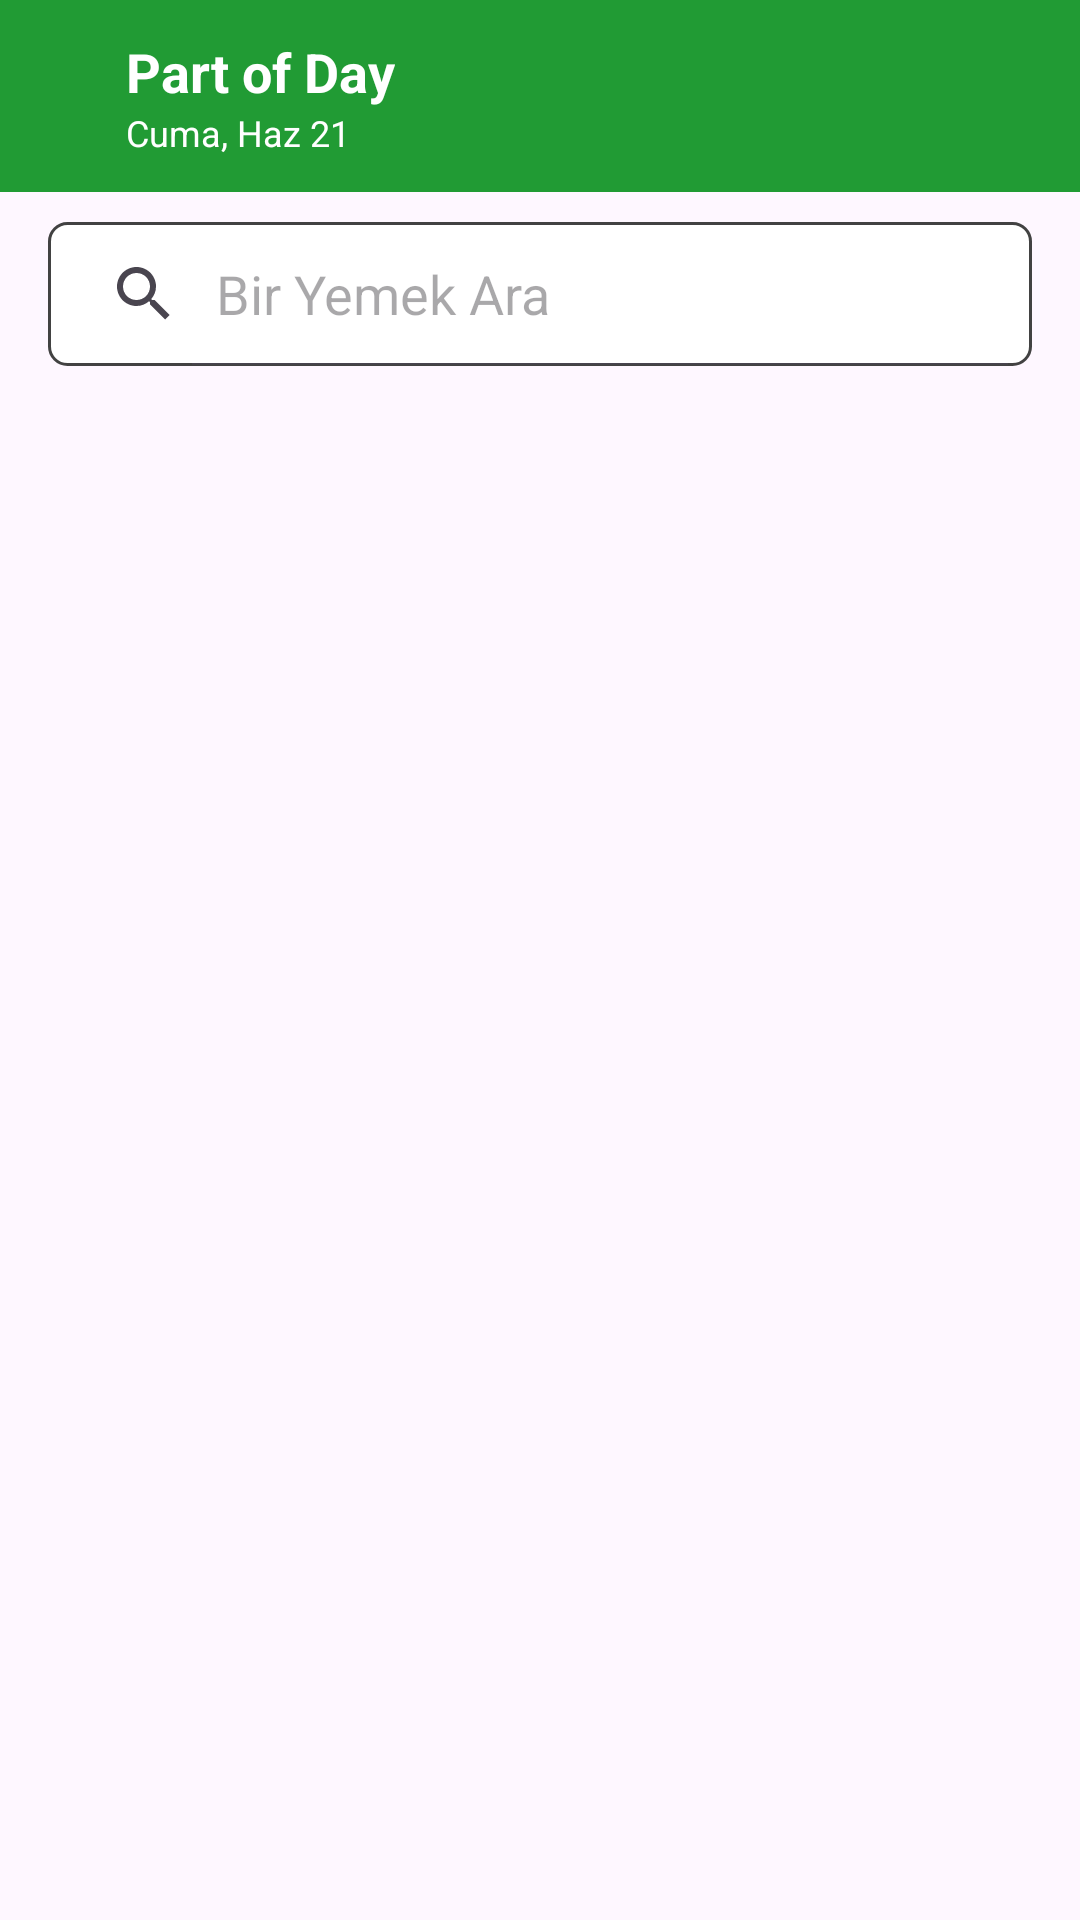

Here is an Android app screen rendered from its layout file. Give the layout XML and the strings, colors and styles it references.
<!-- AndroidManifest.xml: application theme Theme.SağlıklıKal -->
<!-- res/layout/activity_search.xml -->
<?xml version="1.0" encoding="utf-8"?>
<LinearLayout xmlns:android="http://schemas.android.com/apk/res/android"
    xmlns:app="http://schemas.android.com/apk/res-auto"
    xmlns:tools="http://schemas.android.com/tools"
    android:id="@+id/main"
    android:layout_width="match_parent"
    android:layout_height="match_parent"
    android:orientation="vertical"
    tools:context=".view.SearchActivity">

    <androidx.appcompat.widget.Toolbar
        android:id="@+id/toolbar"
        android:layout_width="match_parent"
        android:layout_height="wrap_content"
        android:background="@color/green"
        android:theme="@style/ThemeOverlay.AppCompat.Dark.ActionBar"
        app:layout_constraintEnd_toEndOf="parent"
        app:layout_constraintStart_toStartOf="parent"
        app:layout_constraintTop_toTopOf="parent"
        app:title="Öğle Yemeği"
        app:titleTextColor="@android:color/white">

        <LinearLayout
            android:layout_width="match_parent"
            android:layout_height="wrap_content"
            android:gravity="center_vertical"
            android:orientation="horizontal">

            <ImageView
                android:id="@+id/closeIcon"
                android:layout_width="wrap_content"
                android:layout_height="wrap_content"
                android:contentDescription="@string/close"
                android:padding="8dp"
                android:src="@drawable/baseline_close_24" />

            <LinearLayout
                android:layout_width="wrap_content"
                android:layout_height="wrap_content"
                android:layout_weight="1"
                android:layout_marginStart="10dp"
                android:orientation="vertical">

                <TextView
                    android:id="@+id/partOfDay"
                    android:layout_width="wrap_content"
                    android:layout_height="wrap_content"
                    android:paddingEnd="16dp"
                    android:text="@string/part_of_day"
                    android:textColor="@android:color/white"
                    android:textSize="18sp"
                    android:textStyle="bold"
                    tools:ignore="RtlSymmetry" />

                <TextView
                    android:id="@+id/todayDate"
                    android:layout_width="wrap_content"
                    android:layout_height="wrap_content"
                    android:paddingEnd="16dp"
                    android:text="Cuma, Haz 21"
                    android:textColor="@android:color/white"
                    android:textSize="12sp"
                    tools:ignore="RtlSymmetry,SmallSp" />


            </LinearLayout>

            <TextView
                android:id="@+id/amountText"
                android:layout_width="wrap_content"
                android:layout_height="wrap_content"
                android:layout_gravity="center"
                android:layout_marginEnd="5dp"
                android:text="0"
                android:textColor="@android:color/white"
                android:textSize="16sp"
                android:textStyle="bold"
                android:visibility="gone"
                tools:ignore="RtlSymmetry,SmallSp" />

            <ImageView
                android:id="@+id/checkIcon"
                android:layout_width="wrap_content"
                android:layout_height="wrap_content"
                android:layout_marginEnd="15dp"
                android:contentDescription="@string/close"
                android:padding="8dp"
                android:src="@drawable/baseline_check_24"
                android:visibility="gone" />

        </LinearLayout>
    </androidx.appcompat.widget.Toolbar>

    <SearchView
        android:id="@+id/searchView"
        android:layout_width="match_parent"
        android:layout_height="wrap_content"
        android:layout_marginHorizontal="16dp"
        android:layout_marginVertical="10dp"
        android:background="@drawable/search_view_border"
        android:iconifiedByDefault="false"
        android:queryHint="Bir Yemek Ara"
        app:layout_constraintEnd_toEndOf="parent"
        app:layout_constraintStart_toStartOf="parent"
        app:layout_constraintTop_toBottomOf="@+id/toolbar" />

    <androidx.recyclerview.widget.RecyclerView
        android:id="@+id/productListRecycler"
        android:layout_width="match_parent"
        android:layout_height="match_parent"
        tools:listitem="@layout/items_search" />

</LinearLayout>
<!-- res/layout/items_search.xml (included above) -->
<?xml version="1.0" encoding="utf-8"?>
<LinearLayout xmlns:android="http://schemas.android.com/apk/res/android"
    android:layout_width="match_parent"
    android:layout_height="wrap_content"
    android:gravity="center"
    android:layout_marginHorizontal="10dp"
    android:layout_marginVertical="5dp"
    android:orientation="horizontal">

    <LinearLayout
        android:layout_width="0dp"
        android:layout_height="wrap_content"
        android:layout_weight="1"
        android:padding="10dp"
        android:orientation="vertical">

        <TextView
            android:id="@+id/productName"
            android:layout_width="wrap_content"
            android:layout_height="wrap_content"
            android:text="@string/product_name"
            android:textColor="@color/black"
            android:textSize="18sp" />

        <LinearLayout
            android:layout_width="wrap_content"
            android:layout_height="wrap_content"
            android:orientation="horizontal">

            <TextView
                android:id="@+id/productAmount"
                android:layout_width="wrap_content"
                android:layout_height="wrap_content"
                android:text="@string/amount"
                android:textColor="@color/green" />

            <TextView
                android:layout_width="wrap_content"
                android:layout_height="wrap_content"
                android:layout_marginHorizontal="10dp"
                android:text="@string/line"
                android:textColor="@color/black" />

            <TextView
                android:id="@+id/productKcal"
                android:layout_width="wrap_content"
                android:layout_height="wrap_content"
                android:text="@string/kcal"
                android:textColor="@color/gray" />
        </LinearLayout>
    </LinearLayout>

    <CheckBox
        android:id="@+id/productCheckBox"
        android:layout_width="wrap_content"
        android:layout_height="wrap_content"/>
</LinearLayout>
<!-- resources referenced by this layout -->
<resources>
  <color name="black">#FF000000</color>
  <color name="gray">#424242</color>
  <color name="green">#219B34</color>
  <!-- drawable search_view_border (drawable) -->
  <?xml version="1.0" encoding="utf-8"?>
  <shape xmlns:android="http://schemas.android.com/apk/res/android">
      <solid android:color="@android:color/white" /> 
      <stroke
          android:width="1dp"
          android:color="@color/gray" /> 
      <corners android:radius="6dp" /> 
  </shape>
  <string name="amount">amount</string>
  <string name="close">Close</string>
  <string name="kcal">kcal</string>
  <string name="line">-</string>
  <string name="part_of_day">Part of Day</string>
  <string name="product_name">Product Name</string>
  <style name="Theme.SağlıklıKal" parent="Base.Theme.SağlıklıKal" />
  <style name="Base.Theme.SağlıklıKal" parent="Theme.Material3.DayNight.NoActionBar">
          
          
          <item name="colorPrimaryDark">@color/green</item>
      </style>
</resources>
